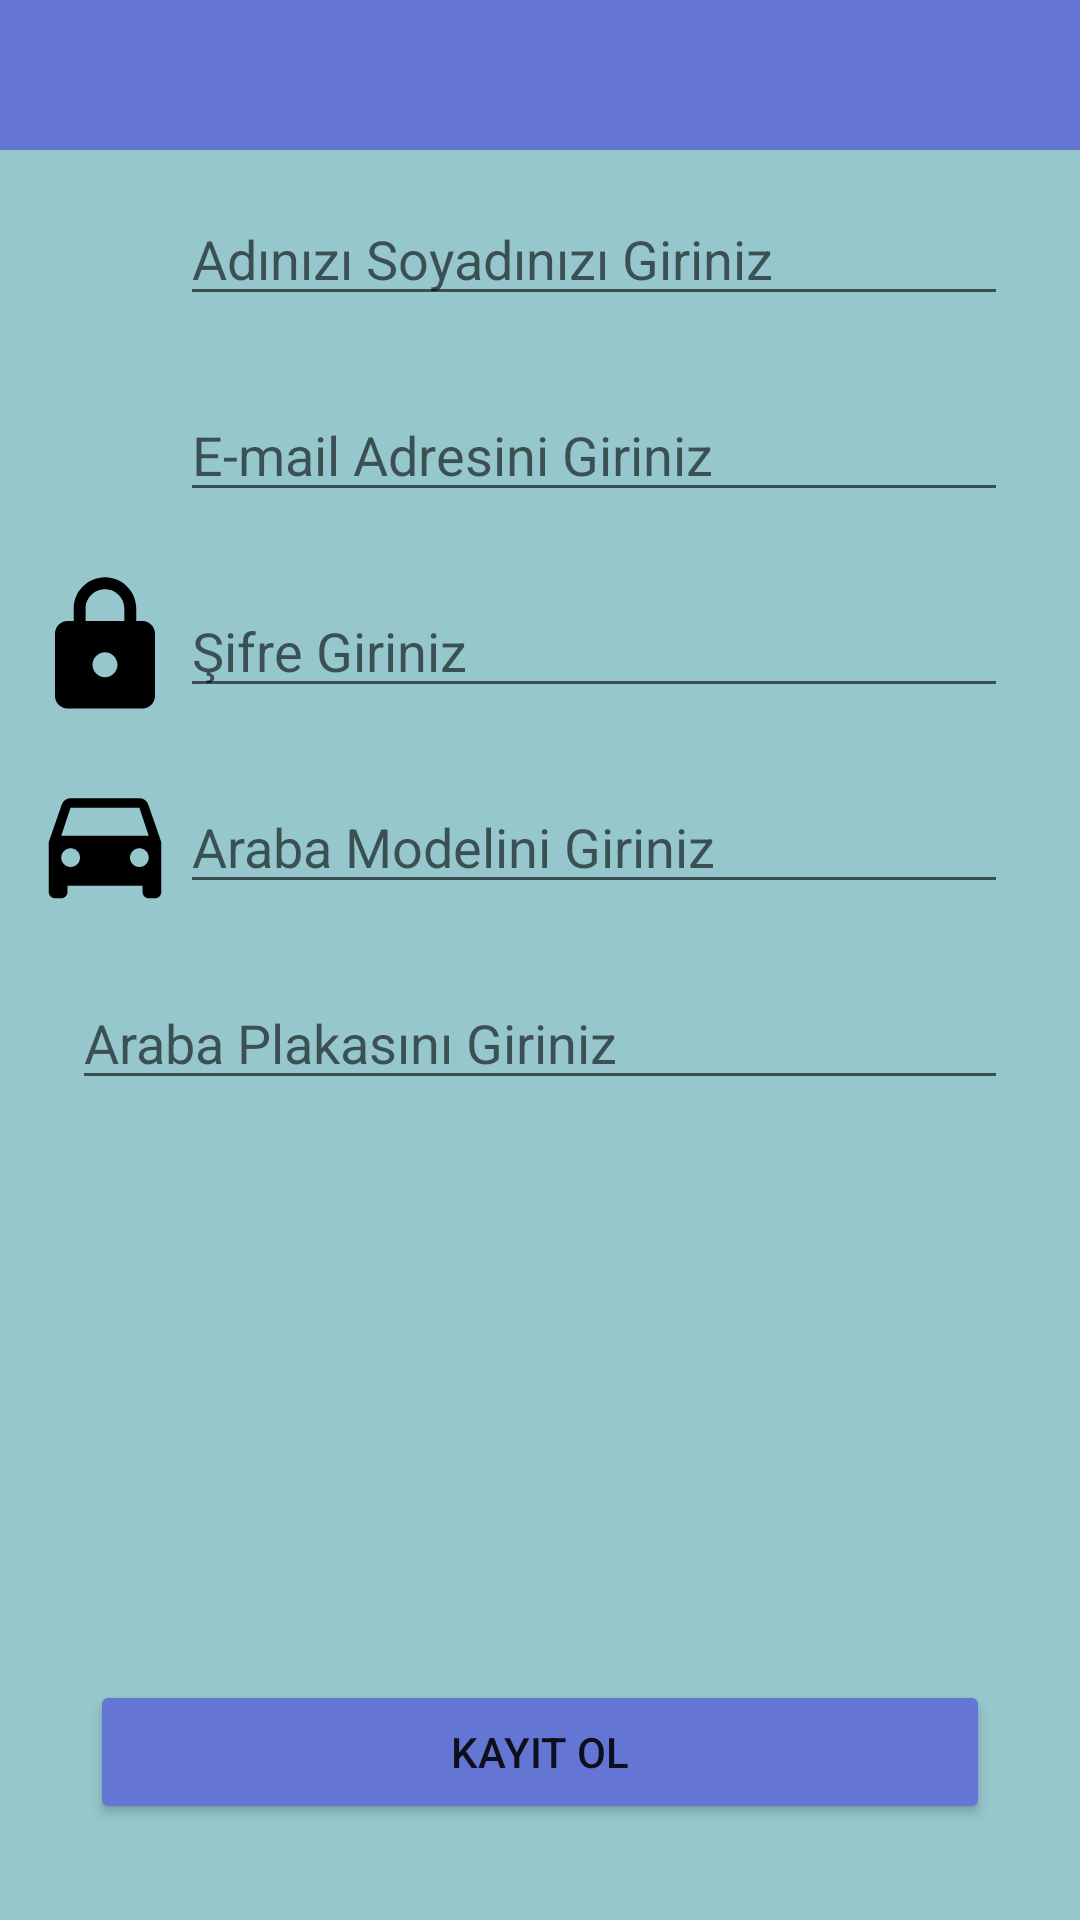

Reconstruct the res/layout file that produces this screen, plus the resources it refers to.
<!-- AndroidManifest.xml: application theme Theme.MateCarApp -->
<!-- res/layout/activity_sign_in_driver.xml -->
<?xml version="1.0" encoding="utf-8"?>
<layout xmlns:tools="http://schemas.android.com/tools"
    xmlns:android="http://schemas.android.com/apk/res/android"
    xmlns:app="http://schemas.android.com/apk/res-auto">
<androidx.constraintlayout.widget.ConstraintLayout
    android:layout_width="match_parent"
    android:layout_height="match_parent"
    android:background="#95C7CD"
    tools:context=".activity.driver.SignInDriverActivity">

    <include layout="@layout/action_bar_toolbar"
        android:layout_height="50dp"
        android:layout_width="match_parent"
        />

<ImageView
    android:layout_width="wrap_content"
    android:layout_height="wrap_content"
    android:src="@drawable/ic_person"
    app:layout_constraintRight_toLeftOf="@+id/kayitAd"
    app:layout_constraintBottom_toBottomOf="@id/kayitAd"
    app:layout_constraintTop_toTopOf="@id/kayitAd"
    />
    <EditText
        android:id="@+id/kayitAd"
        android:layout_width="match_parent"
        android:layout_height="wrap_content"
        android:layout_marginLeft="60dp"
        android:layout_marginTop="64dp"
        android:layout_marginRight="24dp"
        android:hint="Adınızı Soyadınızı Giriniz"
        android:inputType="text"
        app:layout_constraintLeft_toLeftOf="parent"
        app:layout_constraintRight_toRightOf="parent"
        app:layout_constraintTop_toTopOf="parent" />

    <ImageView
        android:layout_width="wrap_content"
        android:layout_height="wrap_content"
        android:src="@drawable/ic_mail"
        app:layout_constraintRight_toLeftOf="@+id/kayitemail"
        app:layout_constraintBottom_toBottomOf="@id/kayitemail"
        app:layout_constraintTop_toTopOf="@id/kayitemail"
        />

    <EditText
        android:id="@+id/kayitemail"
        android:layout_width="match_parent"
        android:layout_height="wrap_content"
        android:layout_marginLeft="60dp"
        android:layout_marginTop="24dp"
        android:layout_marginRight="24dp"
        android:hint="E-mail Adresini Giriniz"
        android:inputType="textEmailAddress"
        app:layout_constraintLeft_toLeftOf="parent"
        app:layout_constraintRight_toRightOf="parent"
        app:layout_constraintTop_toBottomOf="@id/kayitAd" />
    <ImageView
        android:layout_width="wrap_content"
        android:layout_height="wrap_content"
        android:src="@drawable/ic_lock"
        app:layout_constraintRight_toLeftOf="@+id/kayitSifre"
        app:layout_constraintBottom_toBottomOf="@id/kayitSifre"
        app:layout_constraintTop_toTopOf="@id/kayitSifre"
        />

    <EditText
        android:id="@+id/kayitSifre"
        android:layout_width="match_parent"
        android:layout_height="wrap_content"
        android:layout_marginLeft="60dp"
        android:layout_marginTop="24dp"
        android:layout_marginRight="24dp"
        android:hint="Şifre Giriniz"
        android:inputType="text"
        app:layout_constraintLeft_toLeftOf="parent"
        app:layout_constraintRight_toRightOf="parent"
        app:layout_constraintTop_toBottomOf="@id/kayitemail" />

    <ImageView
        android:layout_width="wrap_content"
        android:layout_height="wrap_content"
        android:src="@drawable/car"
        app:layout_constraintRight_toLeftOf="@+id/kayitArabaModeli"
        app:layout_constraintBottom_toBottomOf="@id/kayitArabaModeli"
        app:layout_constraintTop_toTopOf="@id/kayitArabaModeli"

        />

    <EditText
        android:id="@+id/kayitArabaModeli"
        android:layout_width="match_parent"
        android:layout_height="wrap_content"
        android:layout_marginLeft="60dp"
        android:layout_marginTop="24dp"
        android:layout_marginRight="24dp"
        android:hint="Araba Modelini Giriniz"
        android:inputType="text"
        app:layout_constraintLeft_toLeftOf="parent"
        app:layout_constraintRight_toRightOf="parent"
        app:layout_constraintTop_toBottomOf="@id/kayitSifre" />

    <EditText
        android:id="@+id/kayitArabaPlakasi"
        android:layout_width="match_parent"
        android:layout_height="wrap_content"
        android:layout_marginLeft="24dp"
        android:layout_marginTop="24dp"
        android:layout_marginRight="24dp"
        android:hint="Araba Plakasını Giriniz"
        android:inputType="text"
        app:layout_constraintLeft_toLeftOf="parent"
        app:layout_constraintRight_toRightOf="parent"
        app:layout_constraintTop_toBottomOf="@id/kayitArabaModeli" />


    <Button
        android:id="@+id/kayitButon"
        android:layout_width="300dp"
        android:layout_height="wrap_content"
        android:layout_marginBottom="32dp"
        android:backgroundTint="#6475D3"
        android:text="Kayıt Ol"
        app:layout_constraintBottom_toBottomOf="parent"
        app:layout_constraintLeft_toLeftOf="parent"
        app:layout_constraintRight_toRightOf="parent" />



</androidx.constraintlayout.widget.ConstraintLayout>
</layout>
<!-- res/layout/action_bar_toolbar.xml (included above) -->
<?xml version="1.0" encoding="utf-8"?>
<com.google.android.material.appbar.AppBarLayout xmlns:android="http://schemas.android.com/apk/res/android"
    android:layout_width="match_parent"
    android:layout_height="match_parent"
    xmlns:app="http://schemas.android.com/apk/res-auto">

    <androidx.appcompat.widget.Toolbar
        android:id="@+id/toolBar"
        android:layout_width="match_parent"
        android:layout_height="wrap_content"
        android:background="#6475D3"
        app:titleTextColor="@color/white"
        app:theme="@style/ToolbarTheme">

    </androidx.appcompat.widget.Toolbar>
</com.google.android.material.appbar.AppBarLayout>
<!-- resources referenced by this layout -->
<resources>
  <!-- drawable car (drawable) -->
  <vector android:height="50dp" android:tint="#000000"
      android:viewportHeight="24" android:viewportWidth="24"
      android:width="50dp" xmlns:android="http://schemas.android.com/apk/res/android">
      <path android:fillColor="@android:color/white" android:pathData="M18.92,6.01C18.72,5.42 18.16,5 17.5,5h-11c-0.66,0 -1.21,0.42 -1.42,1.01L3,12v8c0,0.55 0.45,1 1,1h1c0.55,0 1,-0.45 1,-1v-1h12v1c0,0.55 0.45,1 1,1h1c0.55,0 1,-0.45 1,-1v-8l-2.08,-5.99zM6.5,16c-0.83,0 -1.5,-0.67 -1.5,-1.5S5.67,13 6.5,13s1.5,0.67 1.5,1.5S7.33,16 6.5,16zM17.5,16c-0.83,0 -1.5,-0.67 -1.5,-1.5s0.67,-1.5 1.5,-1.5 1.5,0.67 1.5,1.5 -0.67,1.5 -1.5,1.5zM5,11l1.5,-4.5h11L19,11L5,11z"/>
  </vector>
  <!-- drawable ic_lock (drawable) -->
  <vector android:height="50dp" android:tint="#000000"
      android:viewportHeight="24" android:viewportWidth="24"
      android:width="50dp" xmlns:android="http://schemas.android.com/apk/res/android">
      <path android:fillColor="@android:color/white" android:pathData="M18,8h-1L17,6c0,-2.76 -2.24,-5 -5,-5S7,3.24 7,6v2L6,8c-1.1,0 -2,0.9 -2,2v10c0,1.1 0.9,2 2,2h12c1.1,0 2,-0.9 2,-2L20,10c0,-1.1 -0.9,-2 -2,-2zM12,17c-1.1,0 -2,-0.9 -2,-2s0.9,-2 2,-2 2,0.9 2,2 -0.9,2 -2,2zM15.1,8L8.9,8L8.9,6c0,-1.71 1.39,-3.1 3.1,-3.1 1.71,0 3.1,1.39 3.1,3.1v2z"/>
  </vector>
  <style name="ToolbarTheme" parent="ThemeOverlay.AppCompat.ActionBar">
          <item name="colorControlNormal">@color/white </item>
          <item name="titleTextColor">@color/white</item>
      </style>
  <style name="Theme.MateCarApp" parent="Theme.MaterialComponents.DayNight.NoActionBar">
          
          <item name="colorPrimary">@color/purple_500</item>
          <item name="colorPrimaryVariant">@color/purple_700</item>
          <item name="colorOnPrimary">@color/white</item>
          
          <item name="colorSecondary">@color/teal_200</item>
          <item name="colorSecondaryVariant">@color/teal_700</item>
          <item name="colorOnSecondary">@color/black</item>
          
          <item name="android:statusBarColor" tools:targetApi="l">?attr/colorPrimaryVariant</item>
          
      </style>
  <!-- not gathered from this repository: default colours our renderer supplied (Android Studio template values) -->
  <color name="purple_500">#FF6200EE</color>
  <color name="purple_700">#FF3700B3</color>
  <color name="teal_200">#FF03DAC5</color>
  <color name="teal_700">#FF018786</color>
  <color name="black">#FF000000</color>
  <color name="white">#FFFFFFFF</color>
</resources>
